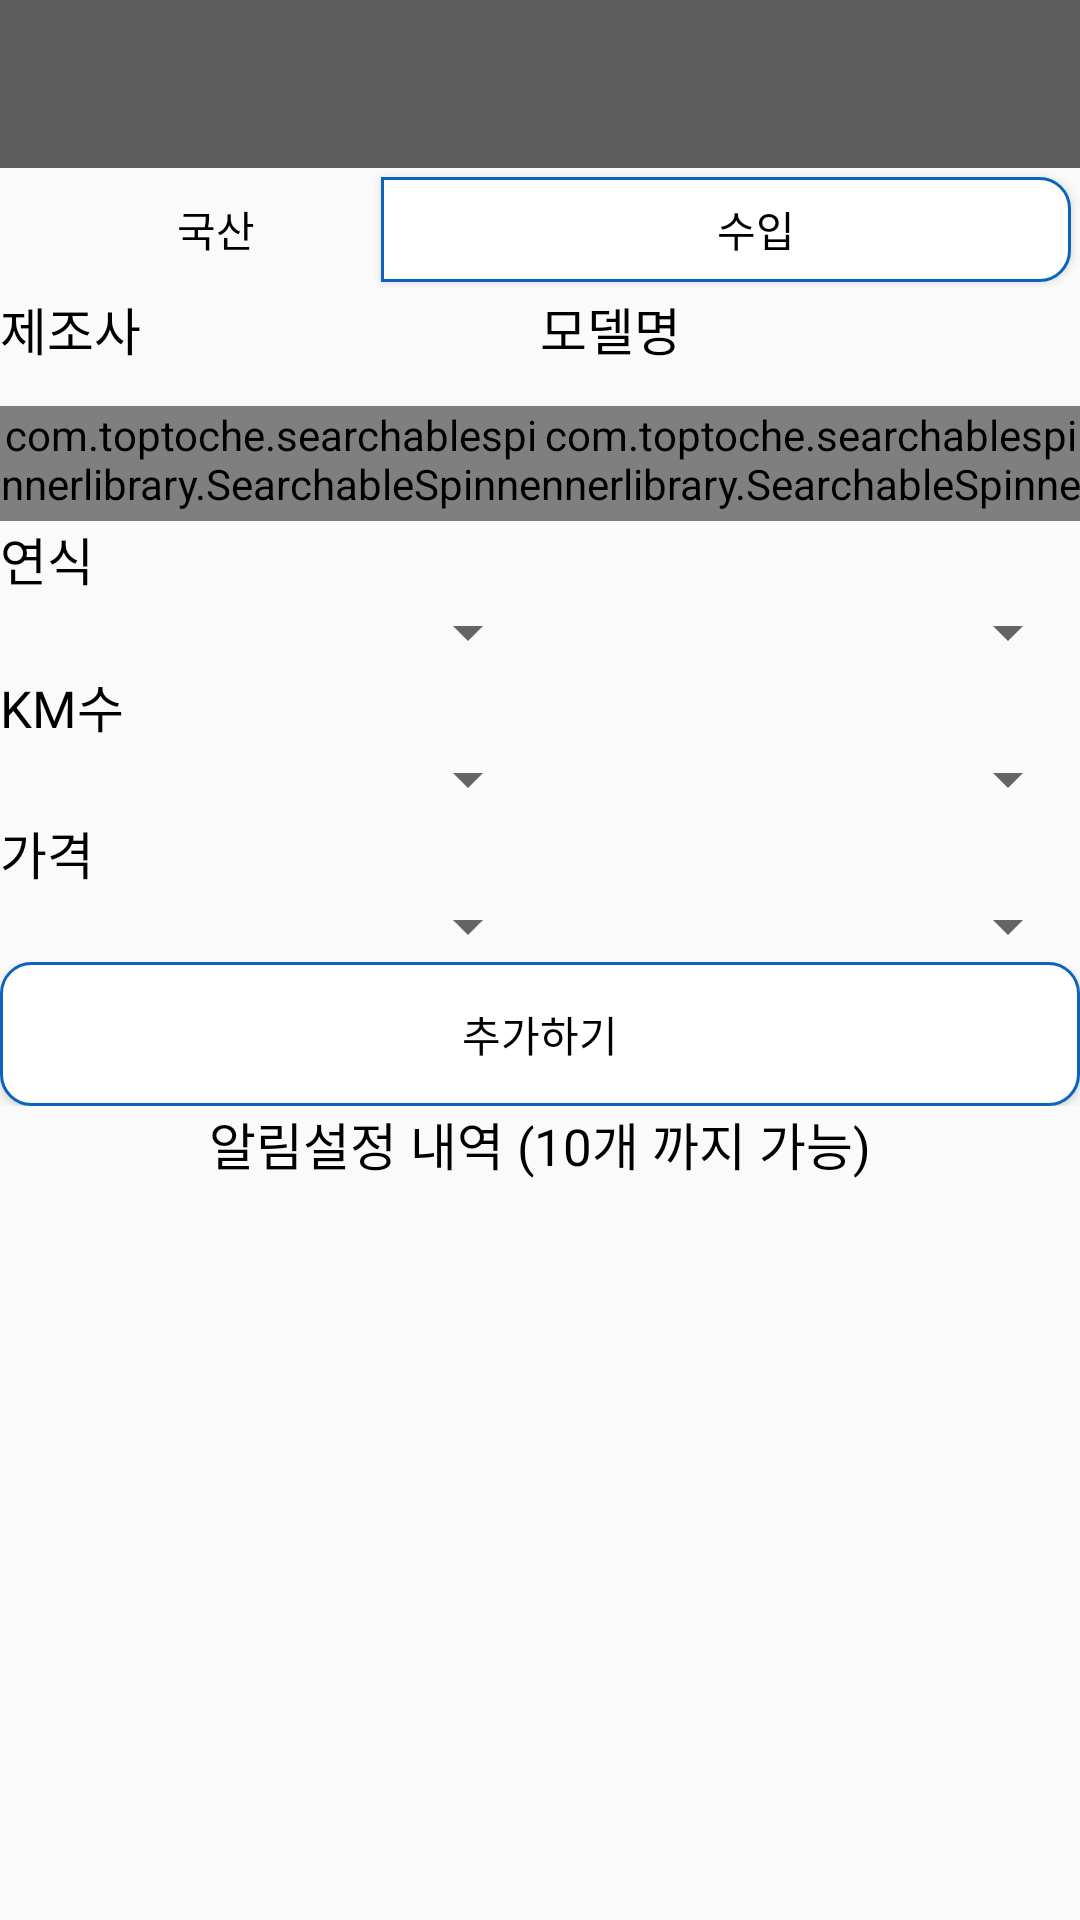

This screen was rendered from an Android layout file. Write that file and the resources it references.
<!-- AndroidManifest.xml: application theme Theme.Capstone -->
<!-- res/layout/notice.xml -->
<?xml version="1.0" encoding="utf-8"?>
<LinearLayout xmlns:android="http://schemas.android.com/apk/res/android"
    android:layout_width="match_parent"
    android:layout_height="match_parent"
    xmlns:app="http://schemas.android.com/apk/res-auto"
    android:orientation="vertical">

    <androidx.appcompat.widget.Toolbar
        android:id="@+id/toolbar_notice"
        android:layout_width="match_parent"
        android:layout_height="wrap_content"
        android:background="@color/toolbar_color"
        android:theme="@style/ThemeOverlay.AppCompat.Dark.ActionBar"
        app:popupTheme="@style/ThemeOverlay.AppCompat.Dark.ActionBar" />

    <LinearLayout
        android:layout_width="match_parent"
        android:layout_height="wrap_content"
        android:orientation="vertical">

        <LinearLayout
            android:layout_width="match_parent"
            android:layout_height="0dp"
            android:layout_weight="10"
            android:orientation="horizontal">

            <Button
                android:layout_margin="3dp"
                android:id="@+id/notice_domestic"
                android:layout_width="wrap_content"
                android:layout_height="35dp"
                android:layout_weight="1"
                android:text="국산"
                android:drawableLeft="@drawable/icon"
                android:paddingLeft="20dp"
                android:background="@drawable/btn_domestic"/>

            <Button
                android:layout_margin="3dp"
                android:id="@+id/notice_overseas"
                android:layout_width="wrap_content"
                android:layout_height="35dp"
                android:layout_weight="1"
                android:text="수입"
                android:drawableLeft="@drawable/icon"
                android:paddingLeft="20dp"
                android:background="@drawable/btn_overseas"/>
        </LinearLayout>

        <LinearLayout
            android:weightSum="2"
            android:layout_width="match_parent"
            android:layout_height="match_parent"
            android:orientation="horizontal">

            <LinearLayout
                android:weightSum="2"
                android:layout_weight="1"
                android:layout_width="0dp"
                android:layout_height="match_parent"
                android:orientation="vertical">

                <TextView
                    android:fontFamily="@font/nexon1"
                    android:textColor="@color/black"
                    android:id="@+id/notice_manufacturer_name"
                    android:layout_width="match_parent"
                    android:layout_height="0dp"
                    android:layout_weight="1"
                    android:text="제조사"
                    android:textSize="17dp" />

                <com.toptoche.searchablespinnerlibrary.SearchableSpinner
                    android:id="@+id/notice_manufacturer_spinner"
                    android:layout_width="match_parent"
                    android:layout_height="0dp"
                    android:layout_weight="1" />
            </LinearLayout>

            <LinearLayout
                android:weightSum="2"
                android:layout_weight="1"
                android:layout_width="0dp"
                android:layout_height="match_parent"
                android:orientation="vertical">

                <TextView
                    android:fontFamily="@font/nexon1"
                    android:textColor="@color/black"
                    android:id="@+id/notice_model_name"
                    android:layout_width="match_parent"
                    android:layout_height="0dp"
                    android:layout_weight="1"
                    android:text="모델명"
                    android:textSize="17dp" />

                <com.toptoche.searchablespinnerlibrary.SearchableSpinner
                    android:id="@+id/notice_model_name_spinner"
                    android:layout_width="match_parent"
                    android:layout_height="0dp"
                    android:layout_weight="1" />
            </LinearLayout>

        </LinearLayout>

        <TextView
            android:fontFamily="@font/nexon1"
            android:textColor="@color/black"
            android:id="@+id/textView8"
            android:layout_width="match_parent"
            android:layout_height="wrap_content"
            android:text="연식"
            android:textSize="17dp" />

        <LinearLayout
            android:layout_width="match_parent"
            android:layout_height="wrap_content"
            android:orientation="horizontal">

            <Spinner
                android:id="@+id/caryear_from"
                android:layout_width="match_parent"
                android:layout_height="wrap_content"
                android:layout_weight="1" />

            <Spinner
                android:id="@+id/caryear_to"
                android:layout_width="match_parent"
                android:layout_height="wrap_content"
                android:layout_weight="1" />
        </LinearLayout>

        <TextView
            android:fontFamily="@font/nexon1"
            android:textColor="@color/black"
            android:layout_width="match_parent"
            android:layout_height="wrap_content"
            android:text="KM수"
            android:textSize="17sp"/>

        <LinearLayout
            android:layout_width="match_parent"
            android:layout_height="wrap_content"
            android:orientation="horizontal">

            <Spinner
                android:id="@+id/distance_from"
                android:layout_width="match_parent"
                android:layout_height="wrap_content"
                android:layout_weight="1" />

            <Spinner
                android:id="@+id/distance_to"
                android:layout_width="match_parent"
                android:layout_height="wrap_content"
                android:layout_weight="1" />
        </LinearLayout>

        <TextView
            android:fontFamily="@font/nexon1"
            android:textColor="@color/black"
            android:layout_width="match_parent"
            android:layout_height="wrap_content"
            android:text="가격"
            android:textSize="17sp" />

        <LinearLayout
            android:layout_width="match_parent"
            android:layout_height="wrap_content"
            android:orientation="horizontal">

            <Spinner
                android:id="@+id/price_from"
                android:layout_width="match_parent"
                android:layout_height="wrap_content"
                android:layout_weight="1" />

            <Spinner
                android:id="@+id/price_to"
                android:layout_width="match_parent"
                android:layout_height="wrap_content"
                android:layout_weight="1" />
        </LinearLayout>

        <Button
            android:background="@drawable/btn_normal"
            android:id="@+id/addnotice"
            android:layout_width="match_parent"
            android:layout_height="wrap_content"
            android:text="추가하기" />
    </LinearLayout>

    <ScrollView
        android:layout_weight="5"
        android:layout_height="0dp"
        android:layout_width="match_parent">

        <LinearLayout
            android:id="@+id/notice_linear"
            android:layout_width="match_parent"
            android:layout_height="wrap_content"
            android:orientation="vertical" >

            <TextView
                android:fontFamily="@font/nexon1"
                android:textColor="@color/black"
                android:gravity="center"
                android:textSize="17sp"
                android:layout_width="match_parent"
                android:layout_height="wrap_content"
                android:text="알림설정 내역 (10개 까지 가능)" />
        </LinearLayout>
    </ScrollView>
</LinearLayout>
<!-- resources referenced by this layout -->
<resources>
  <color name="black">#FF000000</color>
  <color name="toolbar_color">#5D5D5D</color>
  <!-- drawable btn_normal (drawable) -->
  <?xml version="1.0" encoding="utf-8"?>
  <shape xmlns:android="http://schemas.android.com/apk/res/android">
      <solid
          android:color="#ffffff"/>
      <stroke
          android:width="1dp"
          android:color="#0A64BE" />
      <size
          android:width="200dp"
          android:height="36dp" />
      <corners
          android:bottomLeftRadius="10dp"
          android:topLeftRadius="10dp"
          android:bottomRightRadius="10dp"
          android:topRightRadius="10dp"/>
  </shape>
  <!-- drawable btn_overseas (drawable) -->
  <?xml version="1.0" encoding="utf-8"?>
  <shape xmlns:android="http://schemas.android.com/apk/res/android">
      <solid
          android:color="#ffffff"/>
      <stroke
          android:width="1dp"
          android:color="#0A64BE" />
      <size
          android:width="200dp"
          android:height="36dp" />
      <corners android:bottomRightRadius="10dp"
          android:topRightRadius="10dp"/>
  </shape>
  <!-- drawable icon (drawable) -->
  <?xml version="1.0" encoding="utf-8"?>
  <layer-list xmlns:android="http://schemas.android.com/apk/res/android">
      <item
          android:drawable="@drawable/car_icon"
          android:width="30dp"
          android:height="30dp"/>
  </layer-list>
  <style name="Theme.Capstone" parent="Theme.AppCompat.DayNight.NoActionBar">
          
          <item name="colorPrimary">#000000</item> 
          <item name="android:textColorPrimary">#000000</item> 
          <item name="colorPrimaryVariant">#8C8C8C</item>  
          <item name="colorOnPrimary">@color/black</item>
          
          <item name="colorSecondary">@color/teal_200</item>
          <item name="colorSecondaryVariant">@color/teal_700</item>
          <item name="colorOnSecondary">@color/black</item>
          
          <item name="android:statusBarColor" tools:targetApi="l">?attr/colorPrimaryVariant</item>
  
          
      </style>
  <color name="teal_200">#FF03DAC5</color>
  <color name="teal_700">#FF018786</color>
</resources>
